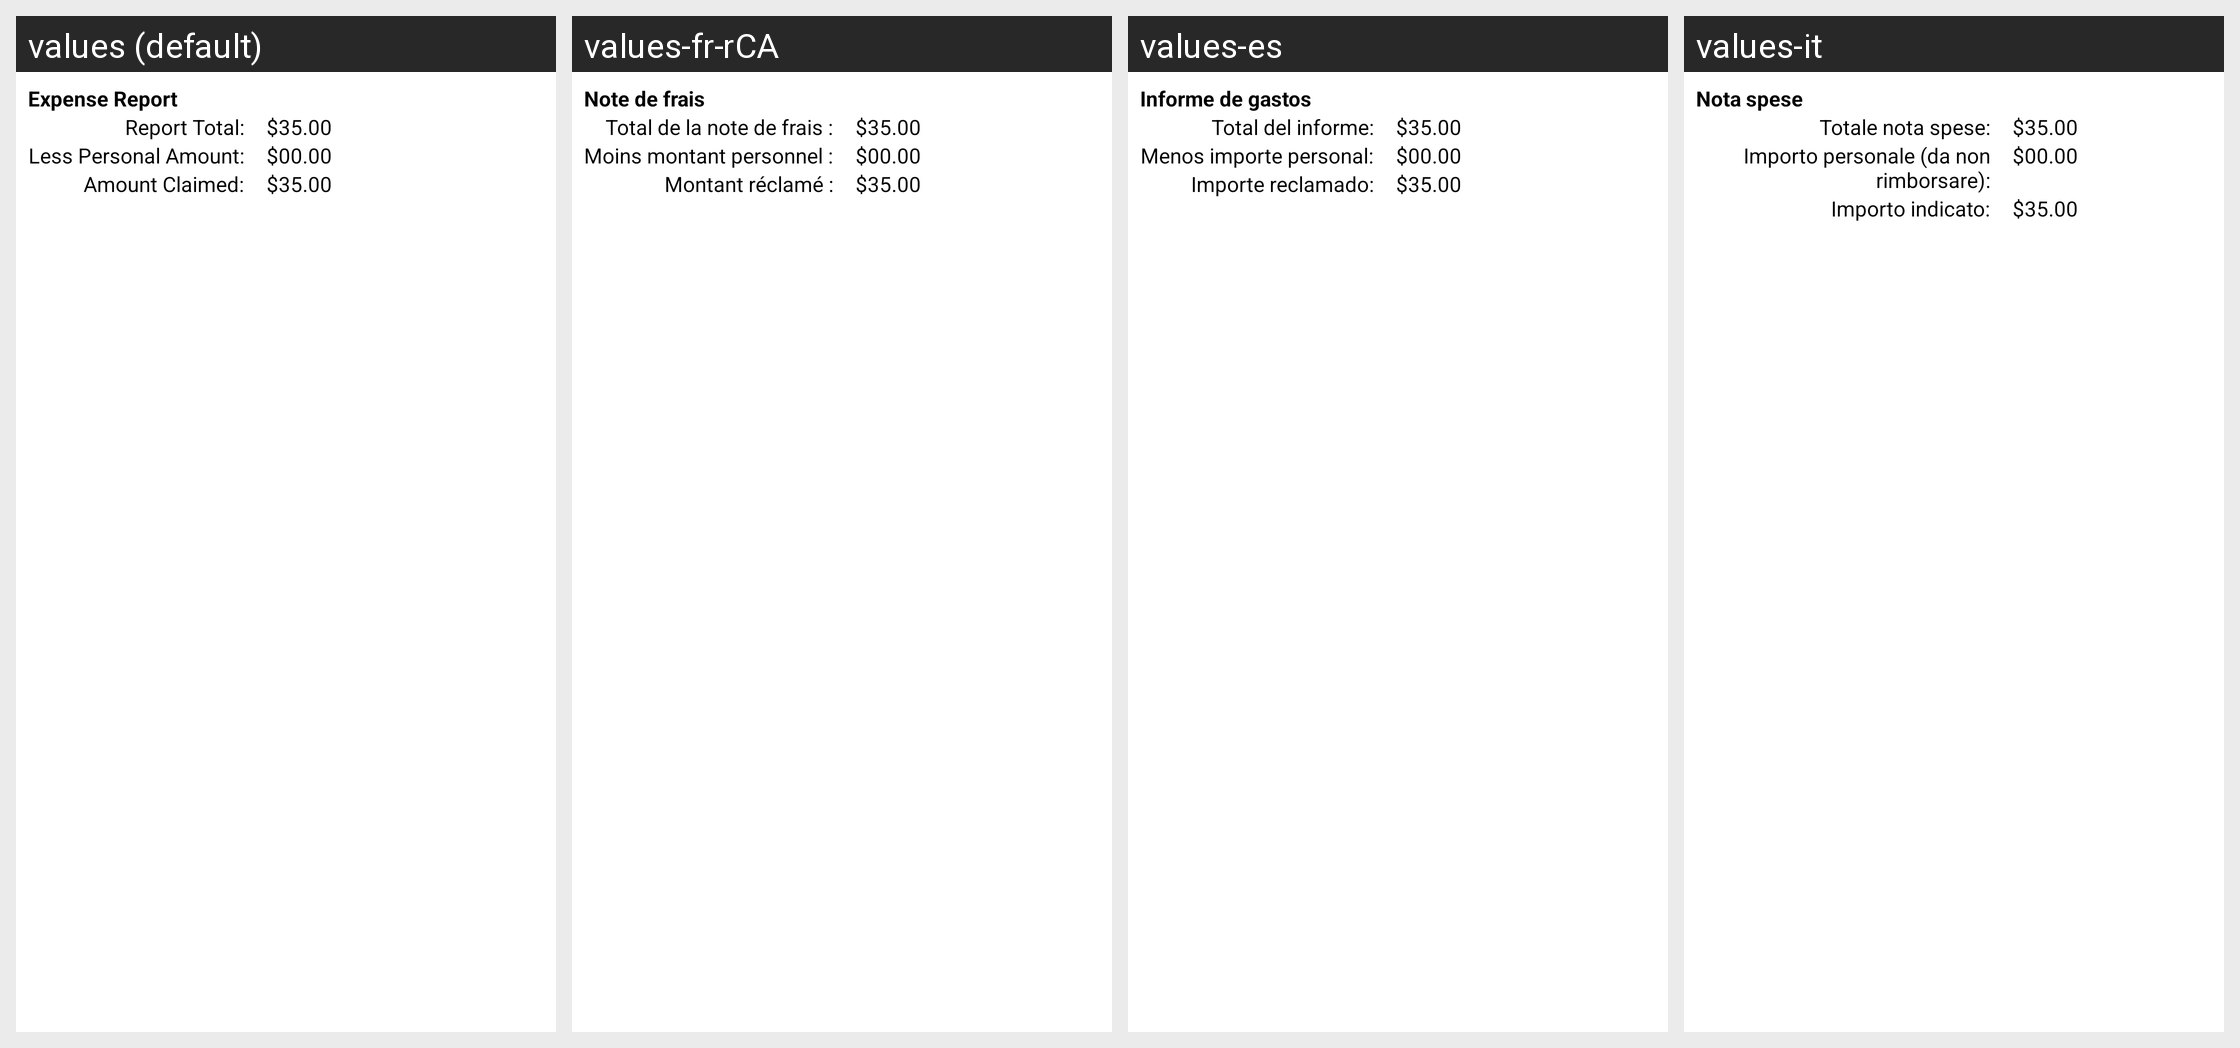

Translations of the strings shown on this Android screen, per locale in the grid:
Android screen res/layout/submit_report_dialog.xml rendered under 4 locales, left to right: values (default), values-fr-rCA, values-es, values-it. Device: Nexus 5 (rendered at 1080×1920; each locale shown at half size, 540×960, under a caption strip naming it); theme Theme.MaterialComponents.DayNight.NoActionBar.
Other locales in the repository, not shown: values-de, values-en-rGB, values-fr, values-ja, values-nl, values-pt, values-ru, values-sv, values-zh-rCN.
Strings drawn on this screen, with the default value and each locale's value (text and hints the layout hard-codes, and strings that could not be matched under every locale, appear in the picture but are not listed):

expense_report
  values: Expense Report
  values-fr-rCA: Note de frais
  values-es: Informe de gastos
  values-it: Nota spese

report_total_colon
  values: Report Total:
  values-fr-rCA: Total de la note de frais :
  values-es: Total del informe:
  values-it: Totale nota spese:

less_personal_amount_colon
  values: Less Personal Amount:
  values-fr-rCA: Moins montant personnel :
  values-es: Menos importe personal:
  values-it: Importo personale (da non rimborsare):
